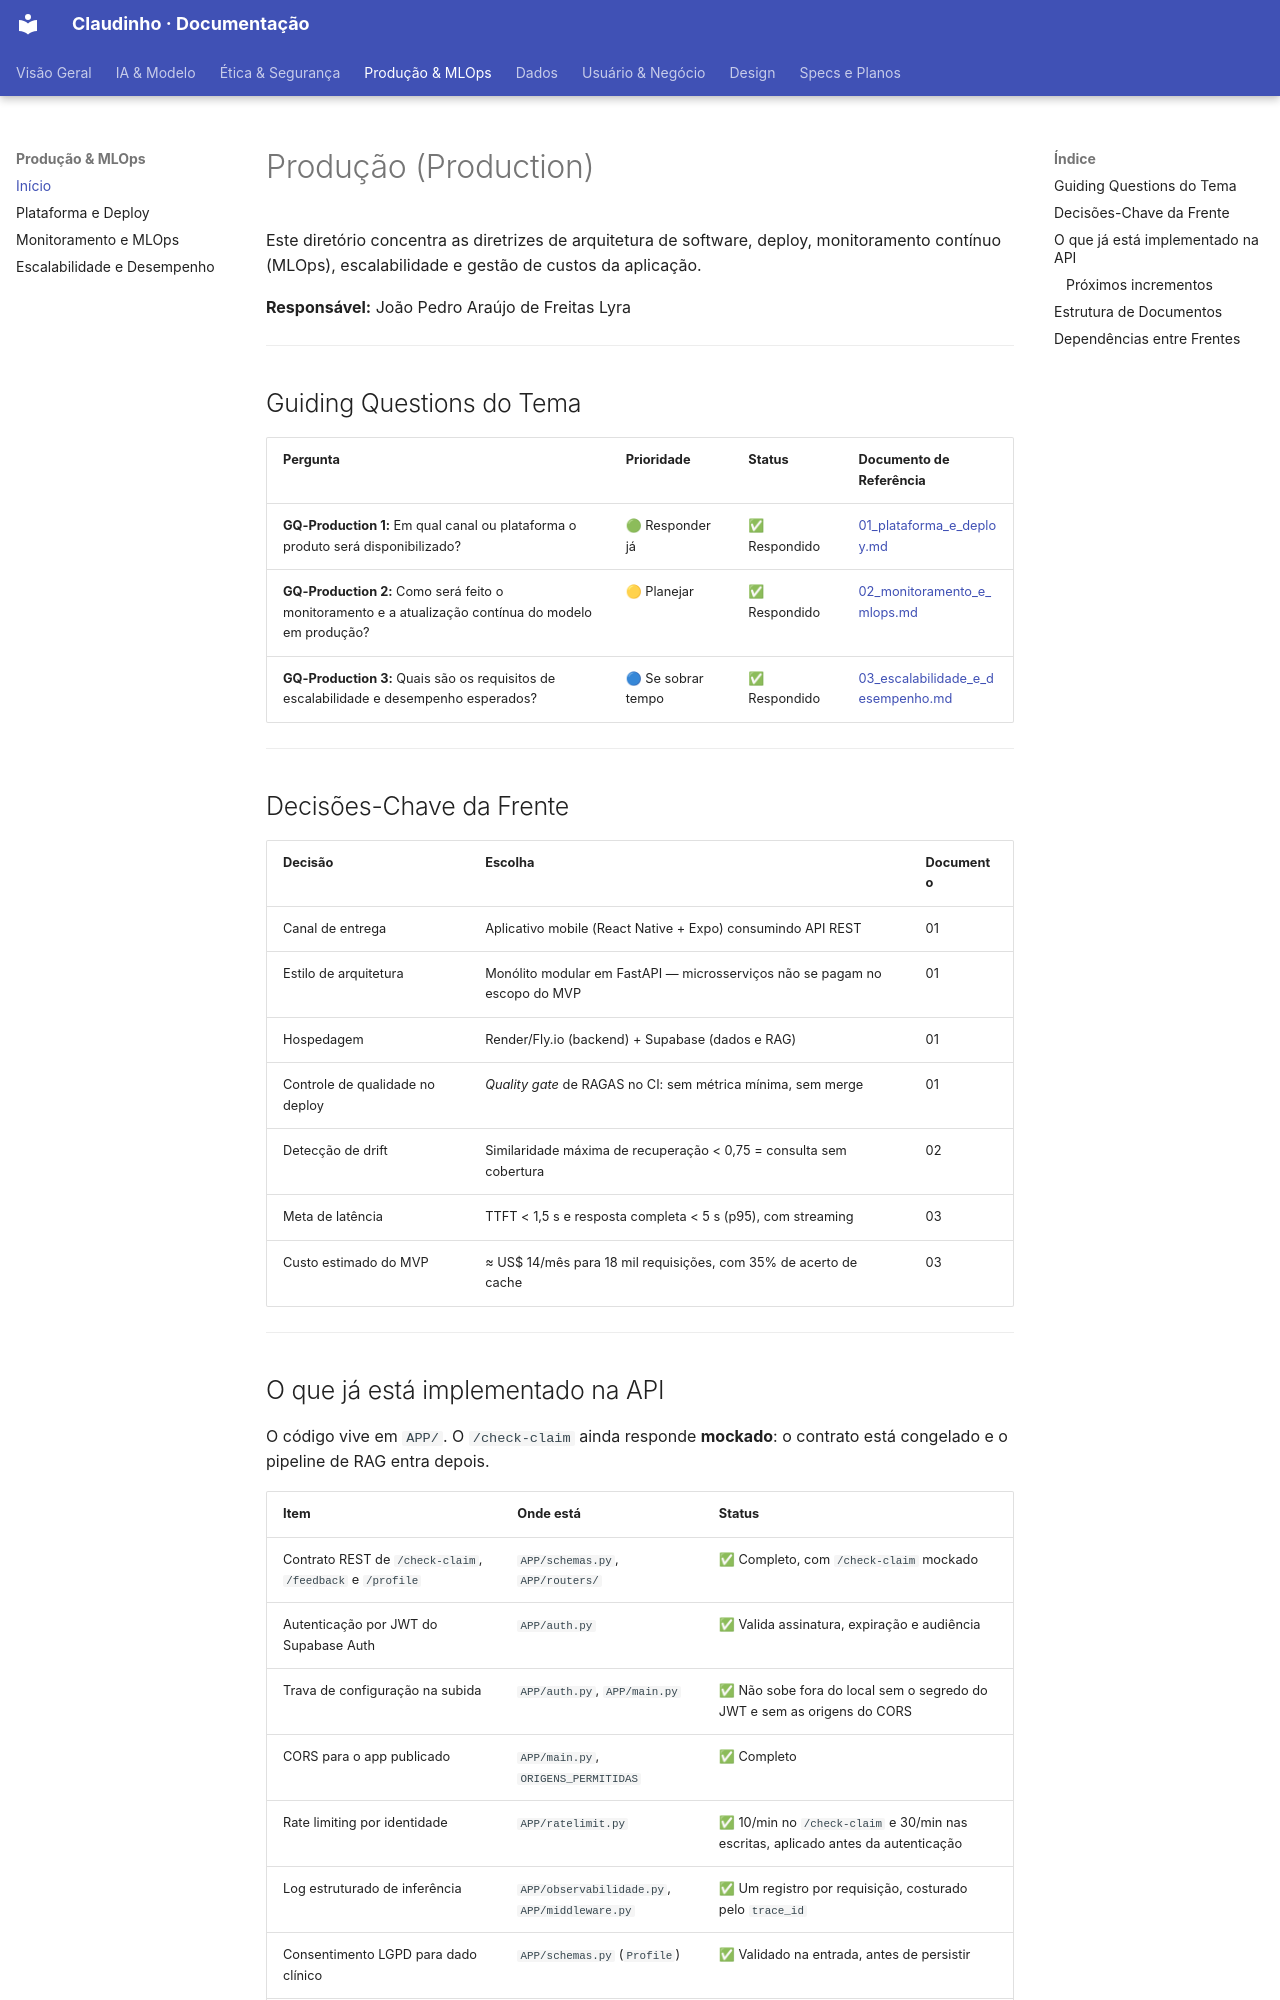

repository: unb-Sistemas-de-Machine-learning/challenge_1_claudinho · page: Production/index.html · generator: mkdocs

# Produção (Production)

Este diretório concentra as diretrizes de arquitetura de software, deploy, monitoramento contínuo (MLOps), escalabilidade e gestão de custos da aplicação.

**Responsável:** João Pedro Araújo de Freitas Lyra

---

## Guiding Questions do Tema

| Pergunta | Prioridade | Status | Documento de Referência |
| :--- | :--- | :--- | :--- |
| **GQ-Production 1:** Em qual canal ou plataforma o produto será disponibilizado? | 🟢 Responder já | ✅ Respondido | [01_plataforma_e_deploy.md](./01_plataforma_e_deploy.md) |
| **GQ-Production 2:** Como será feito o monitoramento e a atualização contínua do modelo em produção? | 🟡 Planejar | ✅ Respondido | [02_monitoramento_e_mlops.md](./02_monitoramento_e_mlops.md) |
| **GQ-Production 3:** Quais são os requisitos de escalabilidade e desempenho esperados? | 🔵 Se sobrar tempo | ✅ Respondido | [03_escalabilidade_e_desempenho.md](./03_escalabilidade_e_desempenho.md) |

---

## Decisões-Chave da Frente

| Decisão | Escolha | Documento |
| :--- | :--- | :--- |
| Canal de entrega | Aplicativo mobile (React Native + Expo) consumindo API REST | 01 |
| Estilo de arquitetura | Monólito modular em FastAPI — microsserviços não se pagam no escopo do MVP | 01 |
| Hospedagem | Render/Fly.io (backend) + Supabase (dados e RAG) | 01 |
| Controle de qualidade no deploy | *Quality gate* de RAGAS no CI: sem métrica mínima, sem merge | 01 |
| Detecção de drift | Similaridade máxima de recuperação < 0,75 = consulta sem cobertura | 02 |
| Meta de latência | TTFT < 1,5 s e resposta completa < 5 s (p95), com streaming | 03 |
| Custo estimado do MVP | ≈ US$ 14/mês para 18 mil requisições, com 35% de acerto de cache | 03 |

---
